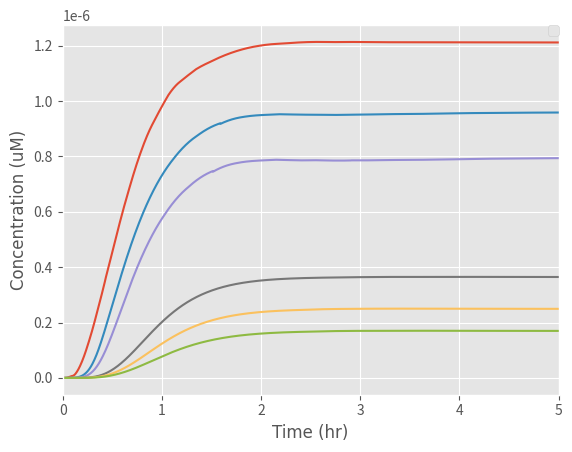

Write the Python code that produced this figure.
from scipy.integrate import odeint
import numpy as np
import matplotlib.pyplot as plt

# k1: Rate at which EL222 becomes activated with light to bind to the promoter
# Here we express k1 in terms of a function of light intensity

k1_rate_array = []
# The array was created to add the values of k1 as different light intensities are examined

def light(k, L, n, K1):

    # k: Maximum expression due to induction (a.u.)
    # K1:Hill constant (W/m^2)
    # n: Hill coefficient (dimensionless)
    # a: Basal expression level of the promoter (a. u)
    # L: Light intensity (W)

    k1 = ((k * (L) ^ n) / ((k) ^ n + (L) ^ n))

    k1_rate_array.append(k1)

    return k1

def diff_eqs(y, t):
    '''This function contains the differential equations'''

    """Unpacking y"""
    EL222dimer = y[0] # EL222 dimerisation and binding to the promoter (microM/L)
    mRNA = y[1] # Transcrption (microM/L)
    Intiminintracellular = y[2] # Translation (microM/L)
    Intiminsurface = y[3]  # Expression of Intimin on the surface of the cells (microM/L)

    """Set rate constants""" # Most values were collected from papers, we are finessing them by adding
    # values our Wet Lab obtained from our experiments

    k2 = (108 / 25)  # Rate of transcription per transcript (1/hr)
    k3 = (3600 / 660)  # Rate of translation (1/hr)
    d1 = 60 / 20  # Degradation of transcript (1/hr)
    d2 = 60 / 20  # Degradation of protein (Half-life of E.coli) (1/hr)

    a = ((400 / 2000) * (5 ** -10)) * 100  # We modelled it at 0.2 of the maximal expression rate

    # Rate of EL222 being activated by light, dimerizing and binding to the promoter
    dEL222dimer_dt = a+(light_intensity * (EL222inactive) ** 2) - (k2 * EL222dimer)

    # Rate of transcription
    dmRNA_dt = (k2 * EL222dimer) - (d1 * mRNA) - (k3 * mRNA)

    # Rate at which the protein is transferred to the surface of the cell
    #Km=1
    v = 115200 / 10  # Based on the rate at which mRNA is transferred from within the nucleus of a mammalian cell to
    # its cytoplasm (1/hr)
    n = 1 - (Intiminsurface / (6.48 * 10 ** -6))  # Representing the space available for more proteins on the surface

    dIntiminintracellular_dt = ((((Intiminintracellular)**2)*(-d2-v)*n)+(Intiminintracellular*((mRNA*k3)-(d2*Km)))+((mRNA*k3)*Km))/(Km+Intiminintracellular)

    # Rate of expression of the protein on the surface of the cell
    dIntiminsurface_dt = (((Intiminintracellular*v / (Intiminintracellular + Km)) * n)* Intiminintracellular) -d2*(Intiminsurface)

    """Repack solution in same order as y"""
    sol = [dEL222dimer_dt, dmRNA_dt, dIntiminintracellular_dt, dIntiminsurface_dt]

    return sol

if __name__ == "__main__":
    time_steps = 1000  # Number of timepoints to simulate
    t = np.linspace(0, 5, time_steps)  # Set the time frame (start_time, stop_time, step) time frames are equally spaced within the two limits
    Km_array=[ 0.000005, 0.0003, 0.0009, 0.0079, 0.015, 0.026]
    #v_array=[10000,12000,14000,16000,18000,20000,22000,24000]

    '''Set initial species concentration values'''
    EL222inactive = 2.37 * (10 ** -4)  # Initial concentration of EL222 (microM/L)
    EL222dimer_0 = 0  # Starting concentration of EL222 bound to the promoter (microM/L)
    mRNA_0 = 0  # Starting mRNA concentration (microM/L)
    Intiminintracellular_0 = 0  # Starting protein concentration (microM/L)
    Intiminsurface_0 = 0  # Starting concentration of protein expressed on the surface of the cell (microM/L)

    '''Pack intial conditions into an array'''
    y0 = [EL222dimer_0, mRNA_0, Intiminintracellular_0, Intiminsurface_0]

    # Once we selected our range of light intensities we inputted them into our initial function to calculate the value
    # of k1 and then inputted the values of k1 into our differential equations

    L_range = [70]

    for L in L_range:
        print(L)
        light_intensity = light(1545, L, 2, 6.554)
        #print(light_intensity)
    for i in Km_array:
        Km =i
        sol = odeint(diff_eqs,y0,t)

        """plot output"""
        # We set the font we wanted for our graphs
        asfont = {'fontname': 'Arial'}
        plt.style.use('ggplot')
        plt.plot(t, sol[:, 3])

        # We then annotaed our graphs axis, legends and set minimum and maximum ranges for them
        plt.legend(['0.000005 uM', '0.0003 uM', '0.0009 uM', '0.0079 uM', '0.015 uM', '0.026 uM'], loc='center left', bbox_to_anchor=(1, 0.5))
        plt.ylabel('Concentration (uM)',**asfont)
        plt.xlabel('Time (hr)',**asfont)
        #plt.title('Effect changing Km has on the rate of intimin expression on the cell surface ', fontsize=10, y=1.08)
        plt.legend(loc=1, borderaxespad=0)
        plt.ticklabel_format(style='sci', axis='y', scilimits=(0, 0))
        plt.xlim((0,5))
    plt.show()